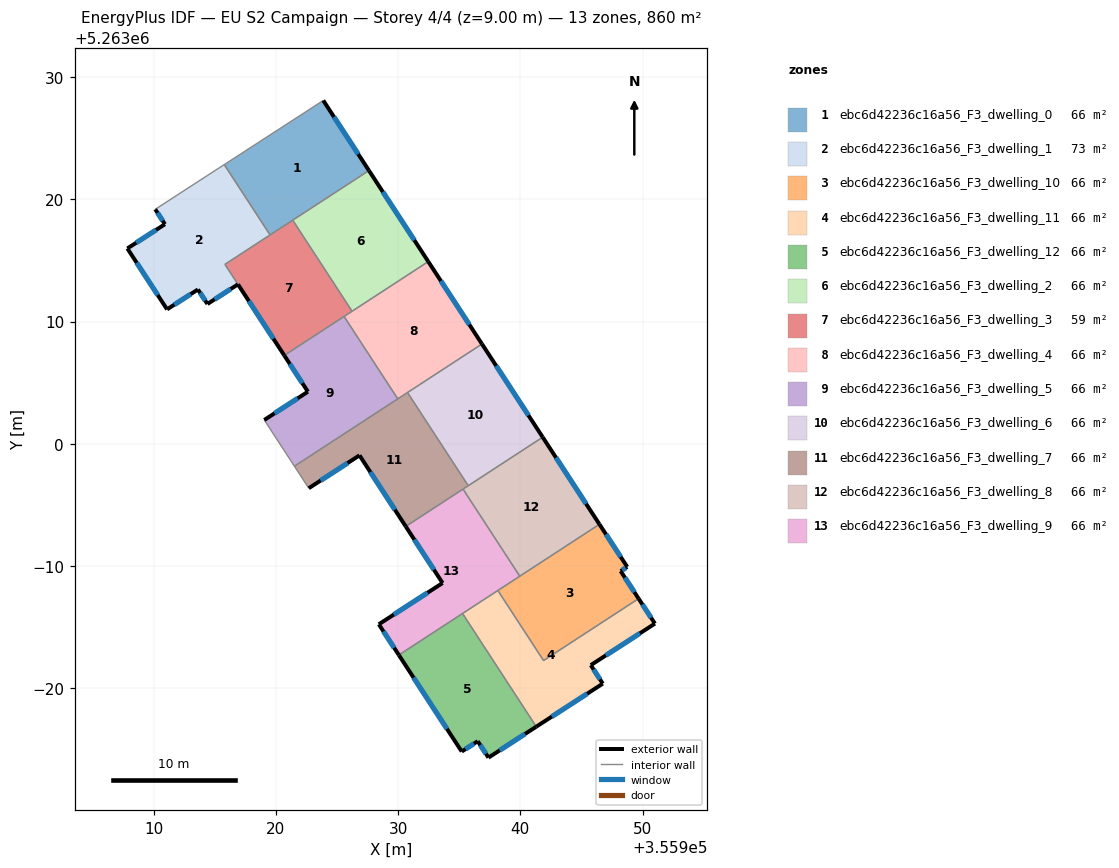
=== STOREY PLAN SPEC (per zone: floor XY polygon, exterior-wall plan segments, windows/doors) ===
zone 1: ebc6d42236c16a56_F3_dwelling_0  (66.1 m²)
  floor: (355923.88, 5263028.09) (355927.62, 5263022.36) (355919.53, 5263017.09) (355915.78, 5263022.84)
  exterior wall: (355927.62, 5263022.36) – (355923.88, 5263028.09)  [6.8 m]
    window: (355926.74, 5263023.70) – (355924.76, 5263026.74)  [5.8 m²]
  interior walls: 4
zone 2: ebc6d42236c16a56_F3_dwelling_1  (73.4 m²)
  floor: (355915.78, 5263022.84) (355919.53, 5263017.09) (355915.84, 5263014.68) (355916.90, 5263013.05) (355914.41, 5263011.44) (355913.63, 5263012.63) (355911.10, 5263011.00) (355907.86, 5263015.98) (355910.93, 5263017.96) (355910.14, 5263019.18)
  exterior wall: (355910.93, 5263017.96) – (355907.86, 5263015.98)  [3.7 m]
    window: (355910.21, 5263017.50) – (355908.58, 5263016.45)  [3.1 m²]
  exterior wall: (355910.14, 5263019.18) – (355910.93, 5263017.96)  [1.5 m]
    window: (355910.32, 5263018.90) – (355910.74, 5263018.25)  [1.2 m²]
  exterior wall: (355914.41, 5263011.44) – (355916.90, 5263013.05)  [3.0 m]
    window: (355914.99, 5263011.82) – (355916.32, 5263012.67)  [2.5 m²]
  exterior wall: (355913.63, 5263012.63) – (355914.41, 5263011.44)  [1.4 m]
    window: (355913.81, 5263012.35) – (355914.22, 5263011.72)  [1.2 m²]
  exterior wall: (355911.10, 5263011.00) – (355913.63, 5263012.63)  [3.0 m]
    window: (355911.70, 5263011.38) – (355913.04, 5263012.24)  [2.5 m²]
  exterior wall: (355907.86, 5263015.98) – (355911.10, 5263011.00)  [5.9 m]
    window: (355908.62, 5263014.81) – (355910.34, 5263012.17)  [5.0 m²]
  interior walls: 4
zone 3: ebc6d42236c16a56_F3_dwelling_10  (66.1 m²)
  floor: (355946.47, 5262993.42) (355948.74, 5262989.93) (355948.21, 5262989.59) (355949.67, 5262987.34) (355941.90, 5262982.27) (355938.16, 5262988.01)
  exterior wall: (355948.74, 5262989.93) – (355946.47, 5262993.42)  [4.2 m]
    window: (355948.21, 5262990.75) – (355947.00, 5262992.60)  [3.5 m²]
  exterior wall: (355948.21, 5262989.59) – (355948.74, 5262989.93)  [0.6 m]
    window: (355948.33, 5262989.67) – (355948.62, 5262989.85)  [0.5 m²]
  exterior wall: (355949.67, 5262987.34) – (355948.21, 5262989.59)  [2.7 m]
    window: (355949.33, 5262987.87) – (355948.55, 5262989.06)  [2.3 m²]
  interior walls: 4
zone 4: ebc6d42236c16a56_F3_dwelling_11  (66.1 m²)
  floor: (355949.67, 5262987.34) (355951.01, 5262985.30) (355945.76, 5262981.90) (355946.74, 5262980.39) (355941.30, 5262976.87) (355935.27, 5262986.12) (355938.16, 5262988.01) (355941.90, 5262982.27)
  exterior wall: (355951.01, 5262985.30) – (355949.67, 5262987.34)  [2.4 m]
    window: (355950.69, 5262985.78) – (355949.99, 5262986.86)  [2.1 m²]
  exterior wall: (355945.76, 5262981.90) – (355951.01, 5262985.30)  [6.2 m]
    window: (355946.99, 5262982.70) – (355949.78, 5262984.50)  [5.3 m²]
  exterior wall: (355946.74, 5262980.39) – (355945.76, 5262981.90)  [1.8 m]
    window: (355946.51, 5262980.74) – (355945.99, 5262981.55)  [1.5 m²]
  exterior wall: (355941.30, 5262976.87) – (355946.74, 5262980.39)  [6.5 m]
    window: (355942.58, 5262977.69) – (355945.47, 5262979.56)  [5.5 m²]
  interior walls: 4
zone 5: ebc6d42236c16a56_F3_dwelling_12  (66.1 m²)
  floor: (355935.27, 5262986.12) (355941.30, 5262976.87) (355937.39, 5262974.33) (355936.52, 5262975.68) (355935.21, 5262974.83) (355930.06, 5262982.73)
  exterior wall: (355937.39, 5262974.33) – (355941.30, 5262976.87)  [4.7 m]
    window: (355938.31, 5262974.93) – (355940.39, 5262976.27)  [3.9 m²]
  exterior wall: (355936.52, 5262975.68) – (355937.39, 5262974.33)  [1.6 m]
    window: (355936.72, 5262975.36) – (355937.19, 5262974.65)  [1.4 m²]
  exterior wall: (355935.21, 5262974.83) – (355936.52, 5262975.68)  [1.6 m]
    window: (355935.51, 5262975.03) – (355936.21, 5262975.48)  [1.3 m²]
  exterior wall: (355930.06, 5262982.73) – (355935.21, 5262974.83)  [9.4 m]
    window: (355931.27, 5262980.87) – (355934.00, 5262976.69)  [8.0 m²]
  interior walls: 2
zone 6: ebc6d42236c16a56_F3_dwelling_2  (66.1 m²)
  floor: (355927.62, 5263022.36) (355932.47, 5263014.91) (355926.24, 5263010.85) (355921.38, 5263018.29)
  exterior wall: (355932.47, 5263014.91) – (355927.62, 5263022.36)  [8.9 m]
    window: (355931.33, 5263016.66) – (355928.76, 5263020.61)  [7.5 m²]
  interior walls: 3
zone 7: ebc6d42236c16a56_F3_dwelling_3  (58.8 m²)
  floor: (355921.38, 5263018.29) (355926.24, 5263010.85) (355920.69, 5263007.23) (355916.90, 5263013.05) (355915.84, 5263014.68)
  exterior wall: (355916.91, 5263013.04) – (355920.69, 5263007.23)  [6.9 m]
    window: (355917.79, 5263011.68) – (355919.80, 5263008.60)  [5.9 m²]
  interior walls: 6
zone 8: ebc6d42236c16a56_F3_dwelling_4  (66.1 m²)
  floor: (355932.47, 5263014.91) (355936.86, 5263008.17) (355929.97, 5263003.68) (355925.58, 5263010.42)
  exterior wall: (355936.86, 5263008.17) – (355932.47, 5263014.91)  [8.0 m]
    window: (355935.83, 5263009.75) – (355933.50, 5263013.33)  [6.8 m²]
  interior walls: 5
zone 9: ebc6d42236c16a56_F3_dwelling_5  (66.1 m²)
  floor: (355925.58, 5263010.42) (355929.97, 5263003.68) (355921.52, 5262998.17) (355919.06, 5263001.95) (355922.62, 5263004.27) (355920.69, 5263007.23)
  exterior wall: (355922.62, 5263004.27) – (355919.06, 5263001.95)  [4.3 m]
    window: (355921.79, 5263003.72) – (355919.89, 5263002.50)  [3.6 m²]
  exterior wall: (355920.69, 5263007.23) – (355922.62, 5263004.27)  [3.5 m]
    window: (355921.14, 5263006.54) – (355922.17, 5263004.96)  [3.0 m²]
  interior walls: 4
zone 10: ebc6d42236c16a56_F3_dwelling_6  (66.1 m²)
  floor: (355936.86, 5263008.17) (355941.83, 5263000.54) (355935.74, 5262996.58) (355930.77, 5263004.20)
  exterior wall: (355941.83, 5263000.54) – (355936.86, 5263008.17)  [9.1 m]
    window: (355940.66, 5263002.33) – (355938.03, 5263006.38)  [7.7 m²]
  interior walls: 3
zone 11: ebc6d42236c16a56_F3_dwelling_7  (66.1 m²)
  floor: (355930.77, 5263004.20) (355935.74, 5262996.58) (355930.63, 5262993.25) (355926.84, 5262999.06) (355922.69, 5262996.37) (355921.52, 5262998.17)
  exterior wall: (355926.84, 5262999.06) – (355930.63, 5262993.25)  [6.9 m]
    window: (355927.73, 5262997.69) – (355929.74, 5262994.61)  [5.9 m²]
  exterior wall: (355922.69, 5262996.37) – (355926.84, 5262999.06)  [4.9 m]
    window: (355923.67, 5262997.00) – (355925.87, 5262998.43)  [4.2 m²]
  interior walls: 6
zone 12: ebc6d42236c16a56_F3_dwelling_8  (66.1 m²)
  floor: (355941.83, 5263000.54) (355946.47, 5262993.42) (355939.95, 5262989.17) (355935.31, 5262996.30)
  exterior wall: (355946.47, 5262993.42) – (355941.83, 5263000.54)  [8.5 m]
    window: (355945.38, 5262995.09) – (355942.92, 5262998.87)  [7.2 m²]
  interior walls: 4
zone 13: ebc6d42236c16a56_F3_dwelling_9  (66.1 m²)
  floor: (355935.31, 5262996.30) (355939.95, 5262989.17) (355930.06, 5262982.73) (355928.42, 5262985.24) (355933.64, 5262988.62) (355930.63, 5262993.25)
  exterior wall: (355928.42, 5262985.24) – (355930.06, 5262982.73)  [3.0 m]
    window: (355928.81, 5262984.65) – (355929.68, 5262983.32)  [2.5 m²]
  exterior wall: (355933.64, 5262988.62) – (355928.42, 5262985.24)  [6.2 m]
    window: (355932.41, 5262987.82) – (355929.65, 5262986.03)  [5.2 m²]
  exterior wall: (355930.63, 5262993.25) – (355933.64, 5262988.62)  [5.5 m]
    window: (355931.33, 5262992.16) – (355932.93, 5262989.70)  [4.7 m²]
  interior walls: 5

=== DERIVED (storey summary) ===
Building: EU S2 Campaign
Storey: 4 of 4  (floor level z = 9.00 m)
Storey gross floor area: 859.8 m²
Zones on this storey: 13
  - ebc6d42236c16a56_F3_dwelling_0: floor 66.1 m²; exterior wall 6.8 m (20.5 m²); 1 window(s) 5.8 m²; WWR 28.1%
  - ebc6d42236c16a56_F3_dwelling_1: floor 73.4 m²; exterior wall 18.4 m (55.3 m²); 6 window(s) 15.6 m²; WWR 28.1%
  - ebc6d42236c16a56_F3_dwelling_10: floor 66.1 m²; exterior wall 7.5 m (22.4 m²); 3 window(s) 6.3 m²; WWR 28.1%
  - ebc6d42236c16a56_F3_dwelling_11: floor 66.1 m²; exterior wall 17.0 m (50.9 m²); 4 window(s) 14.3 m²; WWR 28.1%
  - ebc6d42236c16a56_F3_dwelling_12: floor 66.1 m²; exterior wall 17.2 m (51.7 m²); 4 window(s) 14.6 m²; WWR 28.1%
  - ebc6d42236c16a56_F3_dwelling_2: floor 66.1 m²; exterior wall 8.9 m (26.7 m²); 1 window(s) 7.5 m²; WWR 28.1%
  - ebc6d42236c16a56_F3_dwelling_3: floor 58.8 m²; exterior wall 6.9 m (20.8 m²); 1 window(s) 5.9 m²; WWR 28.1%
  - ebc6d42236c16a56_F3_dwelling_4: floor 66.1 m²; exterior wall 8.0 m (24.1 m²); 1 window(s) 6.8 m²; WWR 28.1%
  - ebc6d42236c16a56_F3_dwelling_5: floor 66.1 m²; exterior wall 7.8 m (23.4 m²); 2 window(s) 6.6 m²; WWR 28.1%
  - ebc6d42236c16a56_F3_dwelling_6: floor 66.1 m²; exterior wall 9.1 m (27.3 m²); 1 window(s) 7.7 m²; WWR 28.1%
  - ebc6d42236c16a56_F3_dwelling_7: floor 66.1 m²; exterior wall 11.9 m (35.6 m²); 2 window(s) 10.0 m²; WWR 28.1%
  - ebc6d42236c16a56_F3_dwelling_8: floor 66.1 m²; exterior wall 8.5 m (25.5 m²); 1 window(s) 7.2 m²; WWR 28.1%
  - ebc6d42236c16a56_F3_dwelling_9: floor 66.1 m²; exterior wall 14.7 m (44.2 m²); 3 window(s) 12.4 m²; WWR 28.1%
Zone adjacency (shared interzone walls):
  - ebc6d42236c16a56_F3_dwelling_0 ↔ ebc6d42236c16a56_F3_dwelling_1
  - ebc6d42236c16a56_F3_dwelling_0 ↔ ebc6d42236c16a56_F3_dwelling_2
  - ebc6d42236c16a56_F3_dwelling_0 ↔ ebc6d42236c16a56_F3_dwelling_3
  - ebc6d42236c16a56_F3_dwelling_1 ↔ ebc6d42236c16a56_F3_dwelling_3
  - ebc6d42236c16a56_F3_dwelling_10 ↔ ebc6d42236c16a56_F3_dwelling_11
  - ebc6d42236c16a56_F3_dwelling_10 ↔ ebc6d42236c16a56_F3_dwelling_8
  - ebc6d42236c16a56_F3_dwelling_10 ↔ ebc6d42236c16a56_F3_dwelling_9
  - ebc6d42236c16a56_F3_dwelling_11 ↔ ebc6d42236c16a56_F3_dwelling_12
  - ebc6d42236c16a56_F3_dwelling_11 ↔ ebc6d42236c16a56_F3_dwelling_9
  - ebc6d42236c16a56_F3_dwelling_12 ↔ ebc6d42236c16a56_F3_dwelling_9
  - ebc6d42236c16a56_F3_dwelling_2 ↔ ebc6d42236c16a56_F3_dwelling_3
  - ebc6d42236c16a56_F3_dwelling_2 ↔ ebc6d42236c16a56_F3_dwelling_4
  - ebc6d42236c16a56_F3_dwelling_3 ↔ ebc6d42236c16a56_F3_dwelling_4
  - ebc6d42236c16a56_F3_dwelling_3 ↔ ebc6d42236c16a56_F3_dwelling_5
  - ebc6d42236c16a56_F3_dwelling_4 ↔ ebc6d42236c16a56_F3_dwelling_5
  - ebc6d42236c16a56_F3_dwelling_4 ↔ ebc6d42236c16a56_F3_dwelling_6
  - ebc6d42236c16a56_F3_dwelling_4 ↔ ebc6d42236c16a56_F3_dwelling_7
  - ebc6d42236c16a56_F3_dwelling_5 ↔ ebc6d42236c16a56_F3_dwelling_7
  - ebc6d42236c16a56_F3_dwelling_6 ↔ ebc6d42236c16a56_F3_dwelling_7
  - ebc6d42236c16a56_F3_dwelling_6 ↔ ebc6d42236c16a56_F3_dwelling_8
  - ebc6d42236c16a56_F3_dwelling_7 ↔ ebc6d42236c16a56_F3_dwelling_8
  - ebc6d42236c16a56_F3_dwelling_7 ↔ ebc6d42236c16a56_F3_dwelling_9
  - ebc6d42236c16a56_F3_dwelling_8 ↔ ebc6d42236c16a56_F3_dwelling_9